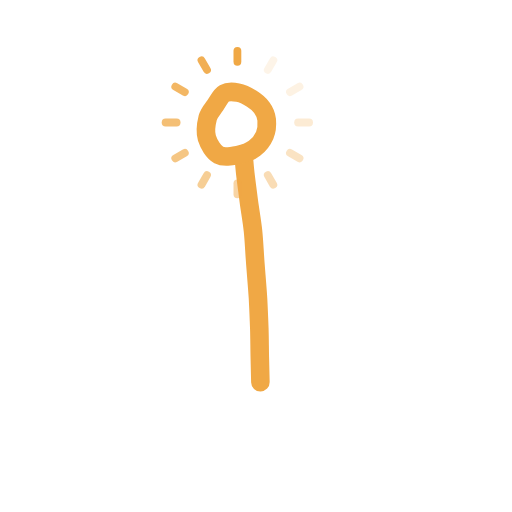
t = 0.00 s
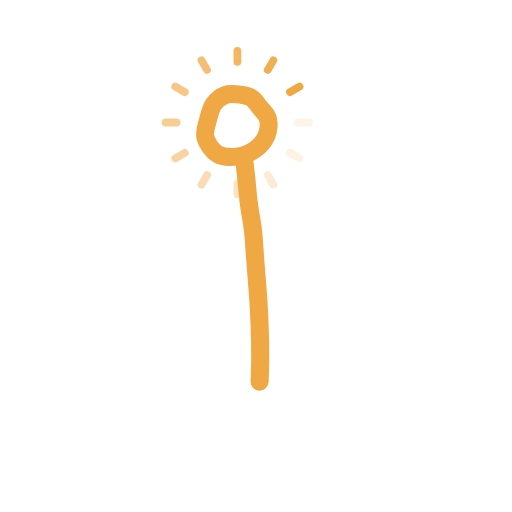
t = 0.17 s
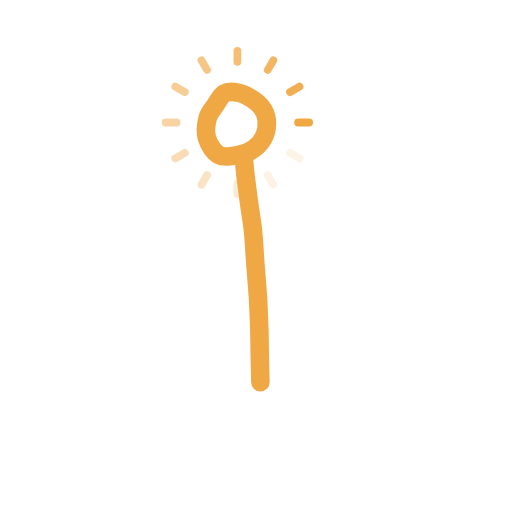
t = 0.33 s
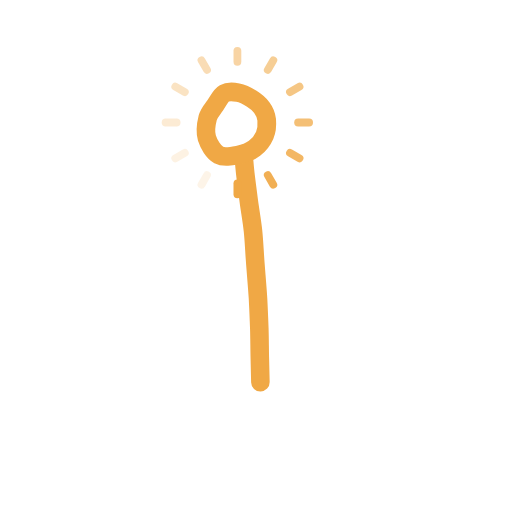
t = 0.50 s
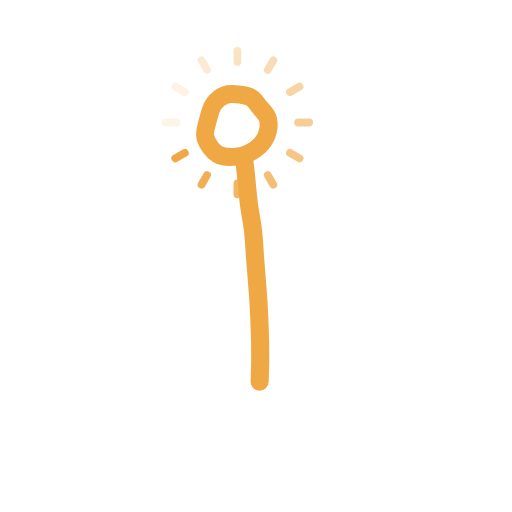
t = 0.67 s
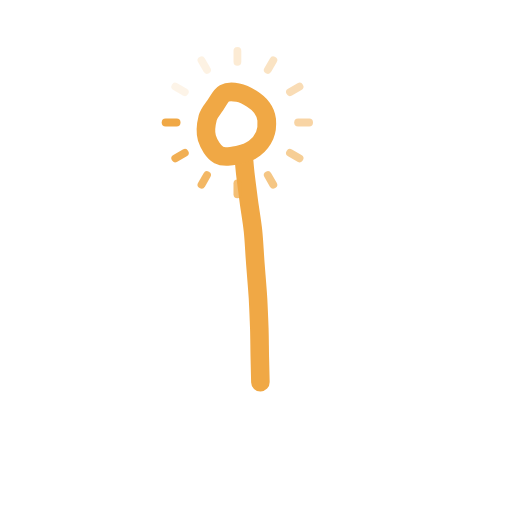
t = 0.83 s

The animated SVG that drew these frames (rendered in a browser with its animation timeline set to each time). Animation: 12 CSS @keyframes rules; one cycle of 1.00 s, repeats indefinitely.

<svg xmlns="http://www.w3.org/2000/svg" viewBox="0 0 512 512" width="512" height="512"><title>Potato - loading</title><style>.f{opacity:0}@keyframes k0{0%{opacity:1}8.333%{opacity:0}100%{opacity:0}}.f0{animation:k0 1.0000s steps(1,end) infinite}@keyframes k1{0%{opacity:0}8.333%{opacity:1}16.667%{opacity:0}100%{opacity:0}}.f1{animation:k1 1.0000s steps(1,end) infinite}@keyframes k2{0%{opacity:0}16.667%{opacity:1}25.000%{opacity:0}100%{opacity:0}}.f2{animation:k2 1.0000s steps(1,end) infinite}@keyframes k3{0%{opacity:0}25.000%{opacity:1}33.333%{opacity:0}100%{opacity:0}}.f3{animation:k3 1.0000s steps(1,end) infinite}@keyframes k4{0%{opacity:0}33.333%{opacity:1}41.667%{opacity:0}100%{opacity:0}}.f4{animation:k4 1.0000s steps(1,end) infinite}@keyframes k5{0%{opacity:0}41.667%{opacity:1}50.000%{opacity:0}100%{opacity:0}}.f5{animation:k5 1.0000s steps(1,end) infinite}@keyframes k6{0%{opacity:0}50.000%{opacity:1}58.333%{opacity:0}100%{opacity:0}}.f6{animation:k6 1.0000s steps(1,end) infinite}@keyframes k7{0%{opacity:0}58.333%{opacity:1}66.667%{opacity:0}100%{opacity:0}}.f7{animation:k7 1.0000s steps(1,end) infinite}@keyframes k8{0%{opacity:0}66.667%{opacity:1}75.000%{opacity:0}100%{opacity:0}}.f8{animation:k8 1.0000s steps(1,end) infinite}@keyframes k9{0%{opacity:0}75.000%{opacity:1}83.333%{opacity:0}100%{opacity:0}}.f9{animation:k9 1.0000s steps(1,end) infinite}@keyframes k10{0%{opacity:0}83.333%{opacity:1}91.667%{opacity:0}100%{opacity:0}}.f10{animation:k10 1.0000s steps(1,end) infinite}@keyframes k11{0%{opacity:0}91.667%{opacity:1}100.000%{opacity:0}100%{opacity:0}}.f11{animation:k11 1.0000s steps(1,end) infinite}.f0{opacity:1}</style><g class="f f0"><g fill="none" stroke="#F0A845" stroke-width="14.00" stroke-linecap="round" stroke-linejoin="round"><g><path d="M243.6 155.3C243.9 158.3 244.4 165.8 245.3 173.6C246.2 181.4 247.7 192.4 248.9 201.9C250.2 211.5 252 221.2 253 230.9C254 240.6 254.3 249 255.1 260.2C255.9 271.4 257.3 286.9 258 298.2C258.6 309.5 258.9 318.3 259.3 328.1C259.6 337.9 259.6 347.9 259.8 356.9C260 365.9 260.3 378 260.4 382.2" stroke-width="18.55"/><path d="M266.7 119.8C267.1 124.4 266.7 130.6 264.7 135.3C262.6 140.1 258.9 145 254.5 148.3C250.2 151.6 244.4 153.8 238.5 154.9C232.5 156 224 157.8 218.8 155C213.5 152.2 208.8 144.2 206.9 138.1C205.1 131.9 206.3 123.4 207.7 117.9C209.1 112.5 212.5 109.4 215.3 105.3C218.1 101.2 220.6 95.5 224.4 93.4C228.1 91.3 233.4 91.8 237.9 92.6C242.4 93.5 247.6 96.1 251.6 98.6C255.6 101.1 259.3 104.1 261.8 107.6C264.4 111.1 266.2 115.1 266.7 119.8Z" stroke-width="18.66"/></g><g><path d="M237.4 61.8L237.4 50.8" stroke-width="7.800000000000001"/><path d="M267.8 69.9L273.3 60.4" stroke-width="7.800000000000001" opacity="0.12"/><path d="M290 92.1L299.5 86.6" stroke-width="7.800000000000001" opacity="0.15"/><path d="M298.1 122.5L309.1 122.5" stroke-width="7.800000000000001" opacity="0.23"/><path d="M290 152.9L299.5 158.4" stroke-width="7.800000000000001" opacity="0.32"/><path d="M267.8 175.1L273.3 184.7" stroke-width="7.800000000000001" opacity="0.40"/><path d="M237.4 183.3L237.4 194.3" stroke-width="7.800000000000001" opacity="0.49"/><path d="M207 175.1L201.5 184.7" stroke-width="7.800000000000001" opacity="0.57"/><path d="M184.8 152.9L175.3 158.4" stroke-width="7.800000000000001" opacity="0.66"/><path d="M176.6 122.5L165.6 122.5" stroke-width="7.800000000000001" opacity="0.74"/><path d="M184.8 92.1L175.3 86.6" stroke-width="7.800000000000001" opacity="0.83"/><path d="M207 69.9L201.5 60.4" stroke-width="7.800000000000001" opacity="0.92"/></g></g></g><g class="f f1"><g fill="none" stroke="#F0A845" stroke-width="14.00" stroke-linecap="round" stroke-linejoin="round"><g><path d="M244.9 157.2C245.1 160.2 245.7 167.3 246.4 175C247.1 182.6 248.1 193.6 249.2 203.2C250.4 212.8 252.2 222.7 253.3 232.4C254.4 242.2 255.1 250.5 255.9 261.7C256.6 272.8 257.1 288.3 257.7 299.3C258.3 310.4 259 318.6 259.6 328.1C260.2 337.7 261.2 347.7 261.5 356.5C261.7 365.4 261.2 377.1 261.1 381.2" stroke-width="18.64"/><path d="M266.5 118.4C266.8 123.3 266.6 130.6 265 135.9C263.4 141.2 261.3 146.5 256.7 150.1C252.1 153.7 243.9 156.9 237.4 157.6C231 158.3 223.5 157.7 218.1 154.3C212.7 150.9 206.9 143.4 205.1 137.5C203.2 131.5 205.5 124 207.2 118.7C208.9 113.3 212.3 109.5 215.2 105.4C218.2 101.3 220.9 96.1 224.7 94.2C228.5 92.4 233.3 93.6 237.9 94.5C242.5 95.4 248.1 97.5 252.2 99.6C256.4 101.6 260.6 103.5 263 106.6C265.4 109.8 266.2 113.5 266.5 118.4Z" stroke-width="18.68"/></g><g><path d="M237.4 61.8L237.4 50.8" stroke-width="7.800000000000001" opacity="0.92"/><path d="M267.8 69.9L273.3 60.4" stroke-width="7.800000000000001"/><path d="M290 92.1L299.5 86.6" stroke-width="7.800000000000001" opacity="0.12"/><path d="M298.1 122.5L309.1 122.5" stroke-width="7.800000000000001" opacity="0.15"/><path d="M290 152.9L299.5 158.4" stroke-width="7.800000000000001" opacity="0.23"/><path d="M267.8 175.1L273.3 184.7" stroke-width="7.800000000000001" opacity="0.32"/><path d="M237.4 183.3L237.4 194.3" stroke-width="7.800000000000001" opacity="0.40"/><path d="M207 175.1L201.5 184.7" stroke-width="7.800000000000001" opacity="0.49"/><path d="M184.8 152.9L175.3 158.4" stroke-width="7.800000000000001" opacity="0.57"/><path d="M176.6 122.5L165.6 122.5" stroke-width="7.800000000000001" opacity="0.66"/><path d="M184.8 92.1L175.3 86.6" stroke-width="7.800000000000001" opacity="0.74"/><path d="M207 69.9L201.5 60.4" stroke-width="7.800000000000001" opacity="0.83"/></g></g></g><g class="f f2"><g fill="none" stroke="#F0A845" stroke-width="14.00" stroke-linecap="round" stroke-linejoin="round"><g><path d="M243.7 156.4C244 159.1 244.9 165 245.7 172.7C246.6 180.3 247.5 192.6 248.7 202.3C249.9 212 251.9 221.2 253 230.9C254.2 240.7 254.4 249.6 255.3 260.9C256.2 272.3 257.5 287.8 258.3 299C259 310.3 259.4 318.5 259.7 328.4C260.1 338.3 260.3 349.3 260.2 358.2C260.2 367.1 259.7 377.9 259.6 381.8" stroke-width="18.09"/><path d="M268 119.1C269.1 123.9 268.5 130.8 266.4 135.9C264.2 141 260.1 146 255.1 149.5C250.1 153 242.6 155.9 236.3 156.7C230 157.4 222.5 157.1 217.3 154C212.2 150.8 207 143.3 205.4 137.5C203.9 131.8 206.8 125 208.1 119.5C209.5 113.9 210.8 108.4 213.6 104.3C216.5 100.2 220.8 96.5 225.3 94.9C229.9 93.3 236.7 94.2 241 94.7C245.4 95.2 248.5 95.9 251.6 98C254.7 100.1 256.9 103.7 259.7 107.2C262.4 110.8 266.9 114.3 268 119.1Z" stroke-width="17.99"/></g><g><path d="M237.4 61.8L237.4 50.8" stroke-width="7.800000000000001" opacity="0.83"/><path d="M267.8 69.9L273.3 60.4" stroke-width="7.800000000000001" opacity="0.92"/><path d="M290 92.1L299.5 86.6" stroke-width="7.800000000000001"/><path d="M298.1 122.5L309.1 122.5" stroke-width="7.800000000000001" opacity="0.12"/><path d="M290 152.9L299.5 158.4" stroke-width="7.800000000000001" opacity="0.15"/><path d="M267.8 175.1L273.3 184.7" stroke-width="7.800000000000001" opacity="0.23"/><path d="M237.4 183.3L237.4 194.3" stroke-width="7.800000000000001" opacity="0.32"/><path d="M207 175.1L201.5 184.7" stroke-width="7.800000000000001" opacity="0.40"/><path d="M184.8 152.9L175.3 158.4" stroke-width="7.800000000000001" opacity="0.49"/><path d="M176.6 122.5L165.6 122.5" stroke-width="7.800000000000001" opacity="0.57"/><path d="M184.8 92.1L175.3 86.6" stroke-width="7.800000000000001" opacity="0.66"/><path d="M207 69.9L201.5 60.4" stroke-width="7.800000000000001" opacity="0.74"/></g></g></g><g class="f f3"><g fill="none" stroke="#F0A845" stroke-width="14.00" stroke-linecap="round" stroke-linejoin="round"><g><path d="M243.6 155.3C243.9 158.3 244.4 165.8 245.3 173.6C246.2 181.4 247.7 192.4 248.9 201.9C250.2 211.5 252 221.2 253 230.9C254 240.6 254.3 249 255.1 260.2C255.9 271.4 257.3 286.9 258 298.2C258.6 309.5 258.9 318.3 259.3 328.1C259.6 337.9 259.6 347.9 259.8 356.9C260 365.9 260.3 378 260.4 382.2" stroke-width="18.55"/><path d="M266.7 119.8C267.1 124.4 266.7 130.6 264.7 135.3C262.6 140.1 258.9 145 254.5 148.3C250.2 151.6 244.4 153.8 238.5 154.9C232.5 156 224 157.8 218.8 155C213.5 152.2 208.8 144.2 206.9 138.1C205.1 131.9 206.3 123.4 207.7 117.9C209.1 112.5 212.5 109.4 215.3 105.3C218.1 101.2 220.6 95.5 224.4 93.4C228.1 91.3 233.4 91.8 237.9 92.6C242.4 93.5 247.6 96.1 251.6 98.6C255.6 101.1 259.3 104.1 261.8 107.6C264.4 111.1 266.2 115.1 266.7 119.8Z" stroke-width="18.66"/></g><g><path d="M237.4 61.8L237.4 50.8" stroke-width="7.800000000000001" opacity="0.74"/><path d="M267.8 69.9L273.3 60.4" stroke-width="7.800000000000001" opacity="0.83"/><path d="M290 92.1L299.5 86.6" stroke-width="7.800000000000001" opacity="0.92"/><path d="M298.1 122.5L309.1 122.5" stroke-width="7.800000000000001"/><path d="M290 152.9L299.5 158.4" stroke-width="7.800000000000001" opacity="0.12"/><path d="M267.8 175.1L273.3 184.7" stroke-width="7.800000000000001" opacity="0.15"/><path d="M237.4 183.3L237.4 194.3" stroke-width="7.800000000000001" opacity="0.23"/><path d="M207 175.1L201.5 184.7" stroke-width="7.800000000000001" opacity="0.32"/><path d="M184.8 152.9L175.3 158.4" stroke-width="7.800000000000001" opacity="0.40"/><path d="M176.6 122.5L165.6 122.5" stroke-width="7.800000000000001" opacity="0.49"/><path d="M184.8 92.1L175.3 86.6" stroke-width="7.800000000000001" opacity="0.57"/><path d="M207 69.9L201.5 60.4" stroke-width="7.800000000000001" opacity="0.66"/></g></g></g><g class="f f4"><g fill="none" stroke="#F0A845" stroke-width="14.00" stroke-linecap="round" stroke-linejoin="round"><g><path d="M244.9 157.2C245.1 160.2 245.7 167.3 246.4 175C247.1 182.6 248.1 193.6 249.2 203.2C250.4 212.8 252.2 222.7 253.3 232.4C254.4 242.2 255.1 250.5 255.9 261.7C256.6 272.8 257.1 288.3 257.7 299.3C258.3 310.4 259 318.6 259.6 328.1C260.2 337.7 261.2 347.7 261.5 356.5C261.7 365.4 261.2 377.1 261.1 381.2" stroke-width="18.64"/><path d="M266.5 118.4C266.8 123.3 266.6 130.6 265 135.9C263.4 141.2 261.3 146.5 256.7 150.1C252.1 153.7 243.9 156.9 237.4 157.6C231 158.3 223.5 157.7 218.1 154.3C212.7 150.9 206.9 143.4 205.1 137.5C203.2 131.5 205.5 124 207.2 118.7C208.9 113.3 212.3 109.5 215.2 105.4C218.2 101.3 220.9 96.1 224.7 94.2C228.5 92.4 233.3 93.6 237.9 94.5C242.5 95.4 248.1 97.5 252.2 99.6C256.4 101.6 260.6 103.5 263 106.6C265.4 109.8 266.2 113.5 266.5 118.4Z" stroke-width="18.68"/></g><g><path d="M237.4 61.8L237.4 50.8" stroke-width="7.800000000000001" opacity="0.66"/><path d="M267.8 69.9L273.3 60.4" stroke-width="7.800000000000001" opacity="0.74"/><path d="M290 92.1L299.5 86.6" stroke-width="7.800000000000001" opacity="0.83"/><path d="M298.1 122.5L309.1 122.5" stroke-width="7.800000000000001" opacity="0.92"/><path d="M290 152.9L299.5 158.4" stroke-width="7.800000000000001"/><path d="M267.8 175.1L273.3 184.7" stroke-width="7.800000000000001" opacity="0.12"/><path d="M237.4 183.3L237.4 194.3" stroke-width="7.800000000000001" opacity="0.15"/><path d="M207 175.1L201.5 184.7" stroke-width="7.800000000000001" opacity="0.23"/><path d="M184.8 152.9L175.3 158.4" stroke-width="7.800000000000001" opacity="0.32"/><path d="M176.6 122.5L165.6 122.5" stroke-width="7.800000000000001" opacity="0.40"/><path d="M184.8 92.1L175.3 86.6" stroke-width="7.800000000000001" opacity="0.49"/><path d="M207 69.9L201.5 60.4" stroke-width="7.800000000000001" opacity="0.57"/></g></g></g><g class="f f5"><g fill="none" stroke="#F0A845" stroke-width="14.00" stroke-linecap="round" stroke-linejoin="round"><g><path d="M243.7 156.4C244 159.1 244.9 165 245.7 172.7C246.6 180.3 247.5 192.6 248.7 202.3C249.9 212 251.9 221.2 253 230.9C254.2 240.7 254.4 249.6 255.3 260.9C256.2 272.3 257.5 287.8 258.3 299C259 310.3 259.4 318.5 259.7 328.4C260.1 338.3 260.3 349.3 260.2 358.2C260.2 367.1 259.7 377.9 259.6 381.8" stroke-width="18.09"/><path d="M268 119.1C269.1 123.9 268.5 130.8 266.4 135.9C264.2 141 260.1 146 255.1 149.5C250.1 153 242.6 155.9 236.3 156.7C230 157.4 222.5 157.1 217.3 154C212.2 150.8 207 143.3 205.4 137.5C203.9 131.8 206.8 125 208.1 119.5C209.5 113.9 210.8 108.4 213.6 104.3C216.5 100.2 220.8 96.5 225.3 94.9C229.9 93.3 236.7 94.2 241 94.7C245.4 95.2 248.5 95.9 251.6 98C254.7 100.1 256.9 103.7 259.7 107.2C262.4 110.8 266.9 114.3 268 119.1Z" stroke-width="17.99"/></g><g><path d="M237.4 61.8L237.4 50.8" stroke-width="7.800000000000001" opacity="0.57"/><path d="M267.8 69.9L273.3 60.4" stroke-width="7.800000000000001" opacity="0.66"/><path d="M290 92.1L299.5 86.6" stroke-width="7.800000000000001" opacity="0.74"/><path d="M298.1 122.5L309.1 122.5" stroke-width="7.800000000000001" opacity="0.83"/><path d="M290 152.9L299.5 158.4" stroke-width="7.800000000000001" opacity="0.92"/><path d="M267.8 175.1L273.3 184.7" stroke-width="7.800000000000001"/><path d="M237.4 183.3L237.4 194.3" stroke-width="7.800000000000001" opacity="0.12"/><path d="M207 175.1L201.5 184.7" stroke-width="7.800000000000001" opacity="0.15"/><path d="M184.8 152.9L175.3 158.4" stroke-width="7.800000000000001" opacity="0.23"/><path d="M176.6 122.5L165.6 122.5" stroke-width="7.800000000000001" opacity="0.32"/><path d="M184.8 92.1L175.3 86.6" stroke-width="7.800000000000001" opacity="0.40"/><path d="M207 69.9L201.5 60.4" stroke-width="7.800000000000001" opacity="0.49"/></g></g></g><g class="f f6"><g fill="none" stroke="#F0A845" stroke-width="14.00" stroke-linecap="round" stroke-linejoin="round"><g><path d="M243.6 155.3C243.9 158.3 244.4 165.8 245.3 173.6C246.2 181.4 247.7 192.4 248.9 201.9C250.2 211.5 252 221.2 253 230.9C254 240.6 254.3 249 255.1 260.2C255.9 271.4 257.3 286.9 258 298.2C258.6 309.5 258.9 318.3 259.3 328.1C259.6 337.9 259.6 347.9 259.8 356.9C260 365.9 260.3 378 260.4 382.2" stroke-width="18.55"/><path d="M266.7 119.8C267.1 124.4 266.7 130.6 264.7 135.3C262.6 140.1 258.9 145 254.5 148.3C250.2 151.6 244.4 153.8 238.5 154.9C232.5 156 224 157.8 218.8 155C213.5 152.2 208.8 144.2 206.9 138.1C205.1 131.9 206.3 123.4 207.7 117.9C209.1 112.5 212.5 109.4 215.3 105.3C218.1 101.2 220.6 95.5 224.4 93.4C228.1 91.3 233.4 91.8 237.9 92.6C242.4 93.5 247.6 96.1 251.6 98.6C255.6 101.1 259.3 104.1 261.8 107.6C264.4 111.1 266.2 115.1 266.7 119.8Z" stroke-width="18.66"/></g><g><path d="M237.4 61.8L237.4 50.8" stroke-width="7.800000000000001" opacity="0.49"/><path d="M267.8 69.9L273.3 60.4" stroke-width="7.800000000000001" opacity="0.57"/><path d="M290 92.1L299.5 86.6" stroke-width="7.800000000000001" opacity="0.66"/><path d="M298.1 122.5L309.1 122.5" stroke-width="7.800000000000001" opacity="0.74"/><path d="M290 152.9L299.5 158.4" stroke-width="7.800000000000001" opacity="0.83"/><path d="M267.8 175.1L273.3 184.7" stroke-width="7.800000000000001" opacity="0.92"/><path d="M237.4 183.3L237.4 194.3" stroke-width="7.800000000000001"/><path d="M207 175.1L201.5 184.7" stroke-width="7.800000000000001" opacity="0.12"/><path d="M184.8 152.9L175.3 158.4" stroke-width="7.800000000000001" opacity="0.15"/><path d="M176.6 122.5L165.6 122.5" stroke-width="7.800000000000001" opacity="0.23"/><path d="M184.8 92.1L175.3 86.6" stroke-width="7.800000000000001" opacity="0.32"/><path d="M207 69.9L201.5 60.4" stroke-width="7.800000000000001" opacity="0.40"/></g></g></g><g class="f f7"><g fill="none" stroke="#F0A845" stroke-width="14.00" stroke-linecap="round" stroke-linejoin="round"><g><path d="M244.9 157.2C245.1 160.2 245.7 167.3 246.4 175C247.1 182.6 248.1 193.6 249.2 203.2C250.4 212.8 252.2 222.7 253.3 232.4C254.4 242.2 255.1 250.5 255.9 261.7C256.6 272.8 257.1 288.3 257.7 299.3C258.3 310.4 259 318.6 259.6 328.1C260.2 337.7 261.2 347.7 261.5 356.5C261.7 365.4 261.2 377.1 261.1 381.2" stroke-width="18.64"/><path d="M266.5 118.4C266.8 123.3 266.6 130.6 265 135.9C263.4 141.2 261.3 146.5 256.7 150.1C252.1 153.7 243.9 156.9 237.4 157.6C231 158.3 223.5 157.7 218.1 154.3C212.7 150.9 206.9 143.4 205.1 137.5C203.2 131.5 205.5 124 207.2 118.7C208.9 113.3 212.3 109.5 215.2 105.4C218.2 101.3 220.9 96.1 224.7 94.2C228.5 92.4 233.3 93.6 237.9 94.5C242.5 95.4 248.1 97.5 252.2 99.6C256.4 101.6 260.6 103.5 263 106.6C265.4 109.8 266.2 113.5 266.5 118.4Z" stroke-width="18.68"/></g><g><path d="M237.4 61.8L237.4 50.8" stroke-width="7.800000000000001" opacity="0.40"/><path d="M267.8 69.9L273.3 60.4" stroke-width="7.800000000000001" opacity="0.49"/><path d="M290 92.1L299.5 86.6" stroke-width="7.800000000000001" opacity="0.57"/><path d="M298.1 122.5L309.1 122.5" stroke-width="7.800000000000001" opacity="0.66"/><path d="M290 152.9L299.5 158.4" stroke-width="7.800000000000001" opacity="0.74"/><path d="M267.8 175.1L273.3 184.7" stroke-width="7.800000000000001" opacity="0.83"/><path d="M237.4 183.3L237.4 194.3" stroke-width="7.800000000000001" opacity="0.92"/><path d="M207 175.1L201.5 184.7" stroke-width="7.800000000000001"/><path d="M184.8 152.9L175.3 158.4" stroke-width="7.800000000000001" opacity="0.12"/><path d="M176.6 122.5L165.6 122.5" stroke-width="7.800000000000001" opacity="0.15"/><path d="M184.8 92.1L175.3 86.6" stroke-width="7.800000000000001" opacity="0.23"/><path d="M207 69.9L201.5 60.4" stroke-width="7.800000000000001" opacity="0.32"/></g></g></g><g class="f f8"><g fill="none" stroke="#F0A845" stroke-width="14.00" stroke-linecap="round" stroke-linejoin="round"><g><path d="M243.7 156.4C244 159.1 244.9 165 245.7 172.7C246.6 180.3 247.5 192.6 248.7 202.3C249.9 212 251.9 221.2 253 230.9C254.2 240.7 254.4 249.6 255.3 260.9C256.2 272.3 257.5 287.8 258.3 299C259 310.3 259.4 318.5 259.7 328.4C260.1 338.3 260.3 349.3 260.2 358.2C260.2 367.1 259.7 377.9 259.6 381.8" stroke-width="18.09"/><path d="M268 119.1C269.1 123.9 268.5 130.8 266.4 135.9C264.2 141 260.1 146 255.1 149.5C250.1 153 242.6 155.9 236.3 156.7C230 157.4 222.5 157.1 217.3 154C212.2 150.8 207 143.3 205.4 137.5C203.9 131.8 206.8 125 208.1 119.5C209.5 113.9 210.8 108.4 213.6 104.3C216.5 100.2 220.8 96.5 225.3 94.9C229.9 93.3 236.7 94.2 241 94.7C245.4 95.2 248.5 95.9 251.6 98C254.7 100.1 256.9 103.7 259.7 107.2C262.4 110.8 266.9 114.3 268 119.1Z" stroke-width="17.99"/></g><g><path d="M237.4 61.8L237.4 50.8" stroke-width="7.800000000000001" opacity="0.32"/><path d="M267.8 69.9L273.3 60.4" stroke-width="7.800000000000001" opacity="0.40"/><path d="M290 92.1L299.5 86.6" stroke-width="7.800000000000001" opacity="0.49"/><path d="M298.1 122.5L309.1 122.5" stroke-width="7.800000000000001" opacity="0.57"/><path d="M290 152.9L299.5 158.4" stroke-width="7.800000000000001" opacity="0.66"/><path d="M267.8 175.1L273.3 184.7" stroke-width="7.800000000000001" opacity="0.74"/><path d="M237.4 183.3L237.4 194.3" stroke-width="7.800000000000001" opacity="0.83"/><path d="M207 175.1L201.5 184.7" stroke-width="7.800000000000001" opacity="0.92"/><path d="M184.8 152.9L175.3 158.4" stroke-width="7.800000000000001"/><path d="M176.6 122.5L165.6 122.5" stroke-width="7.800000000000001" opacity="0.12"/><path d="M184.8 92.1L175.3 86.6" stroke-width="7.800000000000001" opacity="0.15"/><path d="M207 69.9L201.5 60.4" stroke-width="7.800000000000001" opacity="0.23"/></g></g></g><g class="f f9"><g fill="none" stroke="#F0A845" stroke-width="14.00" stroke-linecap="round" stroke-linejoin="round"><g><path d="M243.6 155.3C243.9 158.3 244.4 165.8 245.3 173.6C246.2 181.4 247.7 192.4 248.9 201.9C250.2 211.5 252 221.2 253 230.9C254 240.6 254.3 249 255.1 260.2C255.9 271.4 257.3 286.9 258 298.2C258.6 309.5 258.9 318.3 259.3 328.1C259.6 337.9 259.6 347.9 259.8 356.9C260 365.9 260.3 378 260.4 382.2" stroke-width="18.55"/><path d="M266.7 119.8C267.1 124.4 266.7 130.6 264.7 135.3C262.6 140.1 258.9 145 254.5 148.3C250.2 151.6 244.4 153.8 238.5 154.9C232.5 156 224 157.8 218.8 155C213.5 152.2 208.8 144.2 206.9 138.1C205.1 131.9 206.3 123.4 207.7 117.9C209.1 112.5 212.5 109.4 215.3 105.3C218.1 101.2 220.6 95.5 224.4 93.4C228.1 91.3 233.4 91.8 237.9 92.6C242.4 93.5 247.6 96.1 251.6 98.6C255.6 101.1 259.3 104.1 261.8 107.6C264.4 111.1 266.2 115.1 266.7 119.8Z" stroke-width="18.66"/></g><g><path d="M237.4 61.8L237.4 50.8" stroke-width="7.800000000000001" opacity="0.23"/><path d="M267.8 69.9L273.3 60.4" stroke-width="7.800000000000001" opacity="0.32"/><path d="M290 92.1L299.5 86.6" stroke-width="7.800000000000001" opacity="0.40"/><path d="M298.1 122.5L309.1 122.5" stroke-width="7.800000000000001" opacity="0.49"/><path d="M290 152.9L299.5 158.4" stroke-width="7.800000000000001" opacity="0.57"/><path d="M267.8 175.1L273.3 184.7" stroke-width="7.800000000000001" opacity="0.66"/><path d="M237.4 183.3L237.4 194.3" stroke-width="7.800000000000001" opacity="0.74"/><path d="M207 175.1L201.5 184.7" stroke-width="7.800000000000001" opacity="0.83"/><path d="M184.8 152.9L175.3 158.4" stroke-width="7.800000000000001" opacity="0.92"/><path d="M176.6 122.5L165.6 122.5" stroke-width="7.800000000000001"/><path d="M184.8 92.1L175.3 86.6" stroke-width="7.800000000000001" opacity="0.12"/><path d="M207 69.9L201.5 60.4" stroke-width="7.800000000000001" opacity="0.15"/></g></g></g><g class="f f10"><g fill="none" stroke="#F0A845" stroke-width="14.00" stroke-linecap="round" stroke-linejoin="round"><g><path d="M244.9 157.2C245.1 160.2 245.7 167.3 246.4 175C247.1 182.6 248.1 193.6 249.2 203.2C250.4 212.8 252.2 222.7 253.3 232.4C254.4 242.2 255.1 250.5 255.9 261.7C256.6 272.8 257.1 288.3 257.7 299.3C258.3 310.4 259 318.6 259.6 328.1C260.2 337.7 261.2 347.7 261.5 356.5C261.7 365.4 261.2 377.1 261.1 381.2" stroke-width="18.64"/><path d="M266.5 118.4C266.8 123.3 266.6 130.6 265 135.9C263.4 141.2 261.3 146.5 256.7 150.1C252.1 153.7 243.9 156.9 237.4 157.6C231 158.3 223.5 157.7 218.1 154.3C212.7 150.9 206.9 143.4 205.1 137.5C203.2 131.5 205.5 124 207.2 118.7C208.9 113.3 212.3 109.5 215.2 105.4C218.2 101.3 220.9 96.1 224.7 94.2C228.5 92.4 233.3 93.6 237.9 94.5C242.5 95.4 248.1 97.5 252.2 99.6C256.4 101.6 260.6 103.5 263 106.6C265.4 109.8 266.2 113.5 266.5 118.4Z" stroke-width="18.68"/></g><g><path d="M237.4 61.8L237.4 50.8" stroke-width="7.800000000000001" opacity="0.15"/><path d="M267.8 69.9L273.3 60.4" stroke-width="7.800000000000001" opacity="0.23"/><path d="M290 92.1L299.5 86.6" stroke-width="7.800000000000001" opacity="0.32"/><path d="M298.1 122.5L309.1 122.5" stroke-width="7.800000000000001" opacity="0.40"/><path d="M290 152.9L299.5 158.4" stroke-width="7.800000000000001" opacity="0.49"/><path d="M267.8 175.1L273.3 184.7" stroke-width="7.800000000000001" opacity="0.57"/><path d="M237.4 183.3L237.4 194.3" stroke-width="7.800000000000001" opacity="0.66"/><path d="M207 175.1L201.5 184.7" stroke-width="7.800000000000001" opacity="0.74"/><path d="M184.8 152.9L175.3 158.4" stroke-width="7.800000000000001" opacity="0.83"/><path d="M176.6 122.5L165.6 122.5" stroke-width="7.800000000000001" opacity="0.92"/><path d="M184.8 92.1L175.3 86.6" stroke-width="7.800000000000001"/><path d="M207 69.9L201.5 60.4" stroke-width="7.800000000000001" opacity="0.12"/></g></g></g><g class="f f11"><g fill="none" stroke="#F0A845" stroke-width="14.00" stroke-linecap="round" stroke-linejoin="round"><g><path d="M243.7 156.4C244 159.1 244.9 165 245.7 172.7C246.6 180.3 247.5 192.6 248.7 202.3C249.9 212 251.9 221.2 253 230.9C254.2 240.7 254.4 249.6 255.3 260.9C256.2 272.3 257.5 287.8 258.3 299C259 310.3 259.4 318.5 259.7 328.4C260.1 338.3 260.3 349.3 260.2 358.2C260.2 367.1 259.7 377.9 259.6 381.8" stroke-width="18.09"/><path d="M268 119.1C269.1 123.9 268.5 130.8 266.4 135.9C264.2 141 260.1 146 255.1 149.5C250.1 153 242.6 155.9 236.3 156.7C230 157.4 222.5 157.1 217.3 154C212.2 150.8 207 143.3 205.4 137.5C203.9 131.8 206.8 125 208.1 119.5C209.5 113.9 210.8 108.4 213.6 104.3C216.5 100.2 220.8 96.5 225.3 94.9C229.9 93.3 236.7 94.2 241 94.7C245.4 95.2 248.5 95.9 251.6 98C254.7 100.1 256.9 103.7 259.7 107.2C262.4 110.8 266.9 114.3 268 119.1Z" stroke-width="17.99"/></g><g><path d="M237.4 61.8L237.4 50.8" stroke-width="7.800000000000001" opacity="0.12"/><path d="M267.8 69.9L273.3 60.4" stroke-width="7.800000000000001" opacity="0.15"/><path d="M290 92.1L299.5 86.6" stroke-width="7.800000000000001" opacity="0.23"/><path d="M298.1 122.5L309.1 122.5" stroke-width="7.800000000000001" opacity="0.32"/><path d="M290 152.9L299.5 158.4" stroke-width="7.800000000000001" opacity="0.40"/><path d="M267.8 175.1L273.3 184.7" stroke-width="7.800000000000001" opacity="0.49"/><path d="M237.4 183.3L237.4 194.3" stroke-width="7.800000000000001" opacity="0.57"/><path d="M207 175.1L201.5 184.7" stroke-width="7.800000000000001" opacity="0.66"/><path d="M184.8 152.9L175.3 158.4" stroke-width="7.800000000000001" opacity="0.74"/><path d="M176.6 122.5L165.6 122.5" stroke-width="7.800000000000001" opacity="0.83"/><path d="M184.8 92.1L175.3 86.6" stroke-width="7.800000000000001" opacity="0.92"/><path d="M207 69.9L201.5 60.4" stroke-width="7.800000000000001"/></g></g></g></svg>
